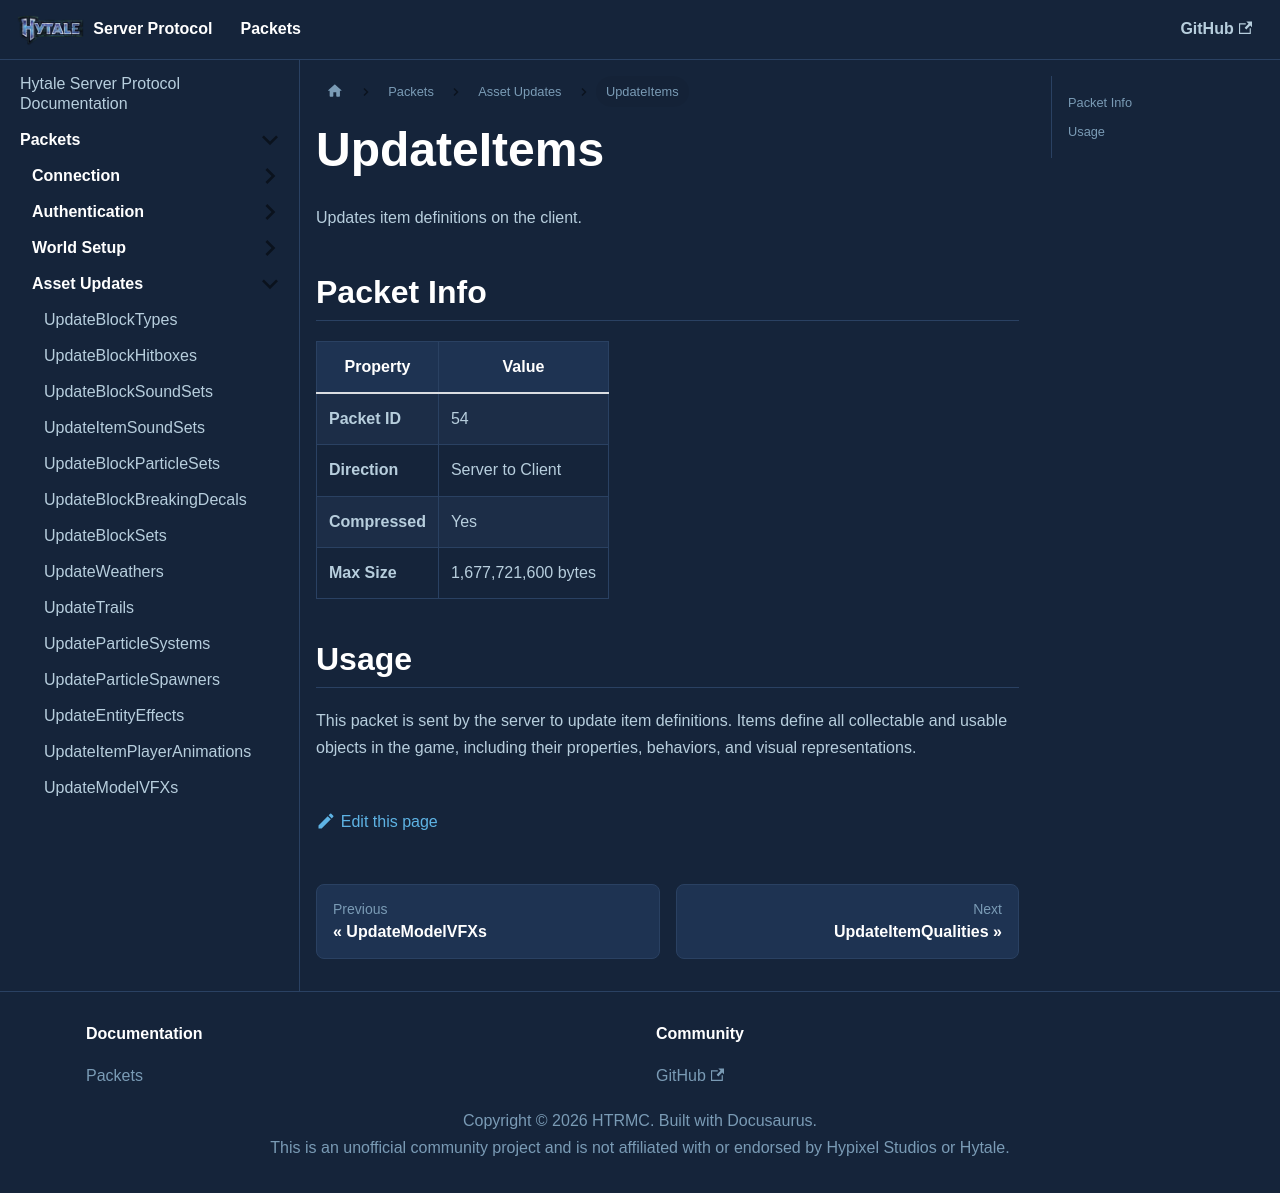

repository: HTRMC/HytaleServerDocs · page: docs/packets/assets/updateitems/index.html · generator: docusaurus

---
sidebar_position: 15
---

# UpdateItems

Updates item definitions on the client.

## Packet Info

| Property | Value |
|----------|-------|
| **Packet ID** | 54 |
| **Direction** | Server to Client |
| **Compressed** | Yes |
| **Max Size** | 1,677,721,600 bytes |

## Usage

This packet is sent by the server to update item definitions. Items define all collectable and usable objects in the game, including their properties, behaviors, and visual representations.
